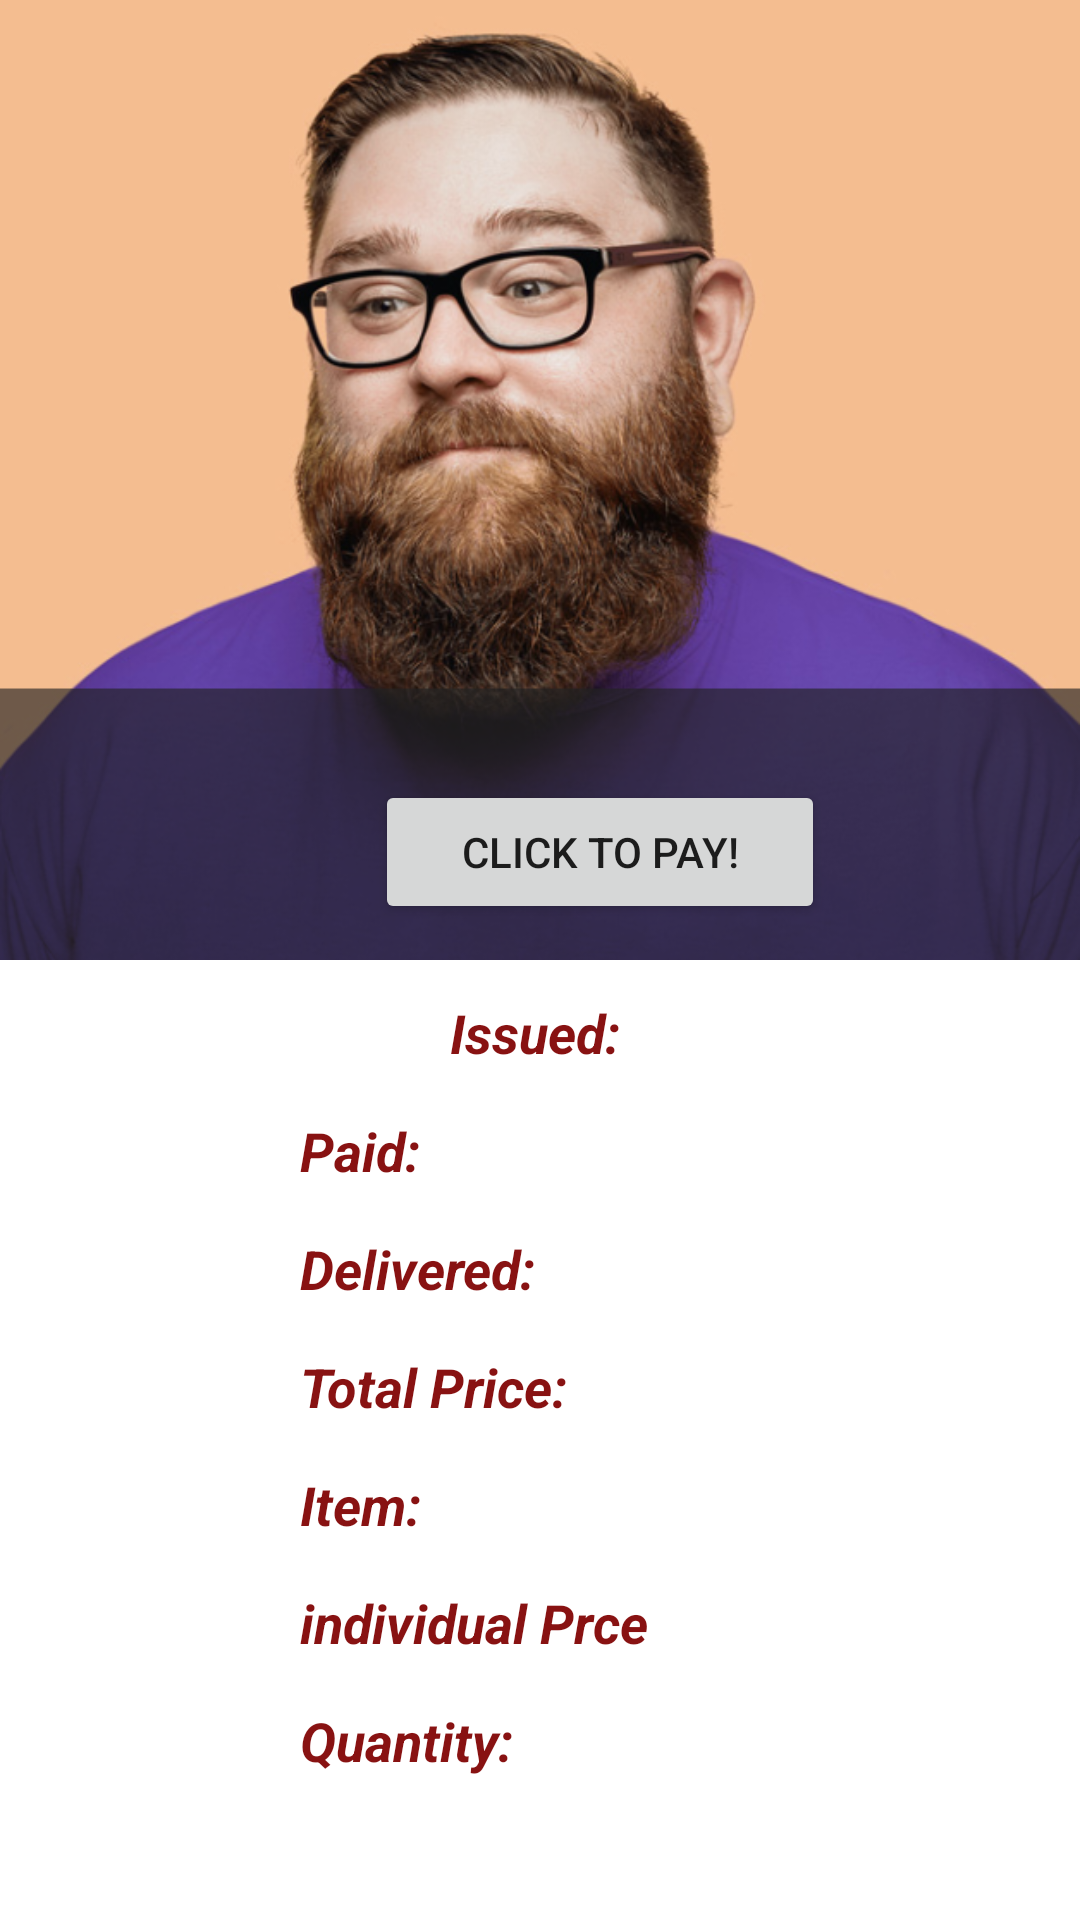

Write the Android layout XML for this screen, with the resource values it uses.
<!-- AndroidManifest.xml: application theme AppTheme -->
<!-- res/layout/activity_businessowner_displayinvoice.xml -->
<?xml version="1.0" encoding="utf-8"?>
<RelativeLayout xmlns:android="http://schemas.android.com/apk/res/android"
    xmlns:tools="http://schemas.android.com/tools"
    xmlns:app="http://schemas.android.com/apk/res-auto"
    android:layout_width="match_parent"
    android:layout_height="match_parent"
    android:orientation="vertical">

        <ImageView
            android:id="@+id/Driver"
            android:layout_width="match_parent"
            android:layout_height="320dp"
            android:layout_alignParentTop="true"
            android:layout_marginTop="0dp"
            android:cropToPadding="true"
            android:scaleType="centerCrop"
            app:srcCompat="@drawable/driver2"
            tools:visibility="visible" />


        <TextView
            android:id="@+id/Issued"
            android:layout_width="225dp"
            android:layout_height="wrap_content"
            android:layout_below="@+id/Driver"
            android:layout_marginStart="100dp"
            android:layout_marginLeft="150dp"
            android:layout_marginTop="12dp"
            android:text="Issued:"
            android:textColor="#881212"
            android:textSize="18sp"
            android:textStyle="bold|italic"
            tools:visibility="visible" />

        <TextView
            android:id="@+id/Paid"
            android:layout_width="225dp"
            android:layout_height="wrap_content"
            android:layout_below="@+id/Issued"
            android:layout_marginStart="100dp"
            android:layout_marginLeft="100dp"
            android:layout_marginTop="15dp"
            android:text="Paid:"
            android:textColor="#881212"
            android:textSize="18sp"
            android:textStyle="bold|italic"
            tools:visibility="visible" />

        <TextView
            android:id="@+id/Delivered"
            android:layout_width="225dp"
            android:layout_height="wrap_content"
            android:layout_below="@+id/Paid"
            android:layout_marginStart="100dp"
            android:layout_marginLeft="100dp"
            android:layout_marginTop="15dp"
            android:text="Delivered:"
            android:textColor="#881212"
            android:textSize="18sp"
            android:textStyle="bold|italic"
            tools:visibility="visible" />


        <TextView
            android:id="@+id/totalPrice"
            android:layout_width="225dp"
            android:layout_height="wrap_content"
            android:layout_below="@+id/Delivered"
            android:layout_marginStart="100dp"
            android:layout_marginLeft="100dp"
            android:layout_marginTop="15dp"
            android:text="Total Price:"
            android:textColor="#881212"
            android:textSize="18sp"
            android:textStyle="bold|italic" />


        <TextView
            android:id="@+id/Item"
            android:layout_width="225dp"
            android:layout_height="wrap_content"
            android:layout_below="@+id/totalPrice"
            android:layout_marginStart="100dp"
            android:layout_marginLeft="100dp"
            android:layout_marginTop="15dp"
            android:text="Item:"
            android:textColor="#881212"
            android:textSize="18sp"
            android:textStyle="bold|italic"
            tools:visibility="visible" />

        <TextView
            android:id="@+id/individual_price"
            android:layout_width="225dp"
            android:layout_height="wrap_content"
            android:layout_below="@+id/Item"
            android:layout_marginStart="100dp"
            android:layout_marginLeft="100dp"
            android:layout_marginTop="15dp"
            android:text="individual Prce"
            android:textColor="#881212"
            android:textSize="18sp"
            android:textStyle="bold|italic"
            tools:visibility="visible" />

        <TextView
            android:id="@+id/quantity"
            android:layout_width="225dp"
            android:layout_height="wrap_content"
            android:layout_below="@+id/individual_price"
            android:layout_marginStart="100dp"
            android:layout_marginLeft="100dp"
            android:layout_marginTop="15dp"
            android:text="Quantity:"
            android:textColor="#881212"
            android:textSize="18sp"
            android:textStyle="bold|italic"
            tools:visibility="visible" />

        <Button
            android:id="@+id/Pay"
            android:layout_width="150dp"
            android:layout_height="wrap_content"
            android:layout_below="@+id/Invoice"
            android:layout_marginStart="125dp"
            android:layout_marginLeft="125dp"
            android:layout_marginTop="260dp"
            android:text="Click to pay!" />


</RelativeLayout>
<!-- resources referenced by this layout -->
<resources>
  <!-- drawable driver2: png bitmap (drawable, 346548 bytes) -->
  <style name="AppTheme" parent="Theme.MaterialComponents.Light.DarkActionBar">
          
          <item name="colorPrimary">@color/colorPrimary</item>
          <item name="colorPrimaryDark">@color/colorPrimaryDark</item>
          <item name="colorAccent">@color/colorAccent</item>
  
      </style>
  <color name="colorPrimary">#F44336</color>
  <color name="colorPrimaryDark">#00574B</color>
  <color name="colorAccent">#FA7EAB</color>
</resources>
